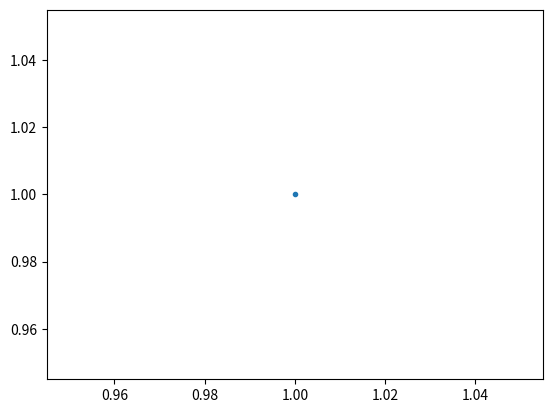

The matplotlib source for this figure:
import matplotlib.pyplot as plt
import numpy as np

#座標（１、１）にplot
plt.plot(1,1,marker='.')
plt.show()